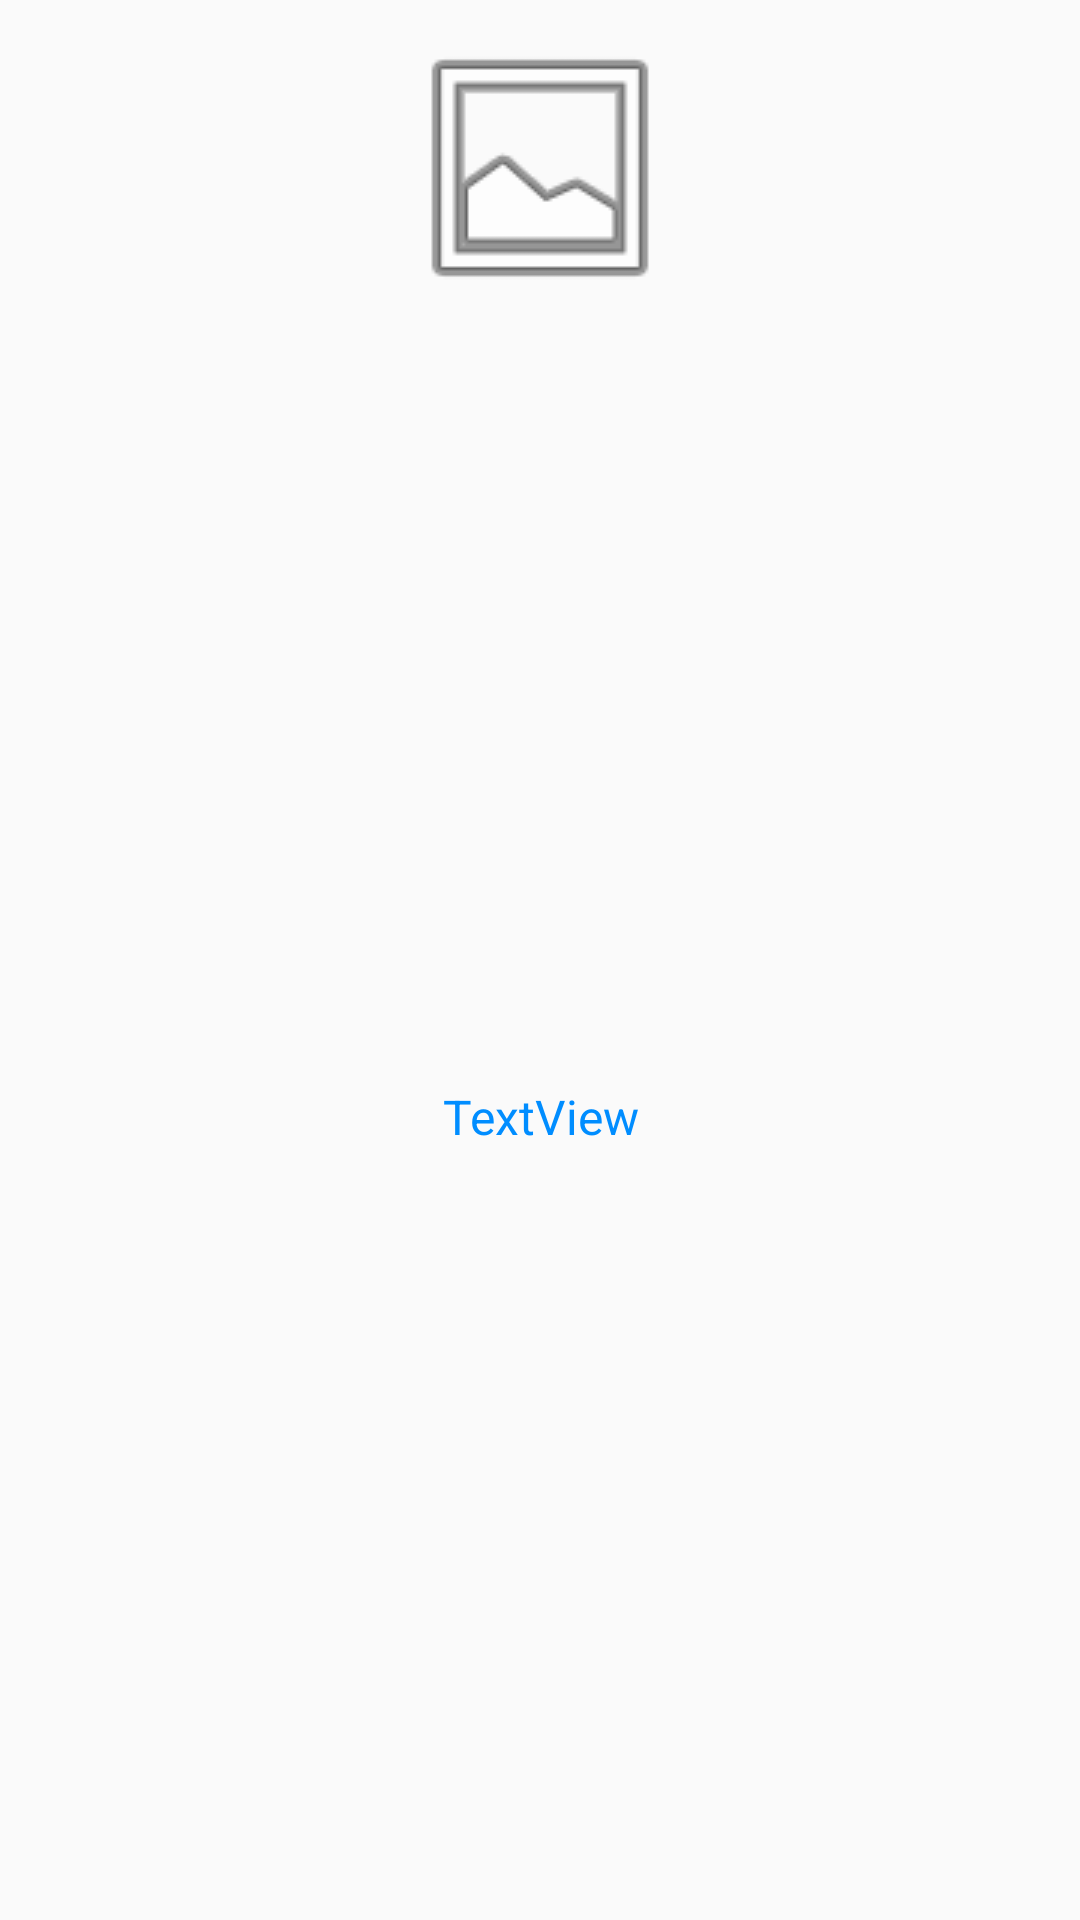

Produce the Android XML layout that renders to this screen, including the resource entries it uses.
<!-- AndroidManifest.xml: application theme AppTheme -->
<!-- res/layout/holder_song_vertical.xml -->
<?xml version="1.0" encoding="utf-8"?>
<layout xmlns:android="http://schemas.android.com/apk/res/android"
    xmlns:app="http://schemas.android.com/apk/res-auto"
    xmlns:tools="http://schemas.android.com/tools">

    <data>
        <variable
            name="album"
            type="com.yuchen.kkbox.data.Album" />
    </data>

    <androidx.constraintlayout.widget.ConstraintLayout
        android:id="@+id/holder_song_vertical_constraint"
        android:layout_width="wrap_content"
        android:layout_height="wrap_content">

        <ImageView
            android:id="@+id/holder_song_vertical_image"
            android:layout_width="96dp"
            android:layout_height="96dp"
            android:layout_marginStart="8dp"
            android:layout_marginLeft="8dp"
            android:layout_marginTop="8dp"
            android:layout_marginEnd="8dp"
            android:layout_marginRight="8dp"
            app:bindImage="@{album.displayCover}"
            app:layout_constraintEnd_toEndOf="parent"
            app:layout_constraintStart_toStartOf="parent"
            app:layout_constraintTop_toTopOf="parent"
            app:srcCompat="@android:drawable/ic_menu_gallery" />

        <TextView
            android:id="@+id/holder_song_vertical_text"
            android:layout_width="0dp"
            android:layout_height="wrap_content"
            android:layout_marginTop="8dp"
            android:layout_marginBottom="8dp"
            android:ellipsize="end"
            android:gravity="center"
            android:maxWidth="96dp"
            android:maxLines="1"
            android:text="TextView"
            android:textColor="@color/blue_album"
            android:textSize="16sp"
            app:layout_constraintBottom_toBottomOf="parent"
            app:layout_constraintEnd_toEndOf="@+id/holder_song_vertical_image"
            app:layout_constraintStart_toStartOf="@+id/holder_song_vertical_image"
            app:layout_constraintTop_toBottomOf="@+id/holder_song_vertical_image" />

    </androidx.constraintlayout.widget.ConstraintLayout>
</layout>
<!-- resources referenced by this layout -->
<resources>
  <color name="blue_album">#008DFF</color>
  <style name="AppTheme" parent="Theme.AppCompat.Light.NoActionBar">
          
          <item name="colorPrimary">@color/colorPrimary</item>
          <item name="colorPrimaryDark">@color/colorPrimaryDark</item>
          <item name="colorAccent">@color/colorAccent</item>
      </style>
  <color name="colorPrimary">#6200EE</color>
  <color name="colorPrimaryDark">#3700B3</color>
  <color name="colorAccent">#03DAC5</color>
</resources>
